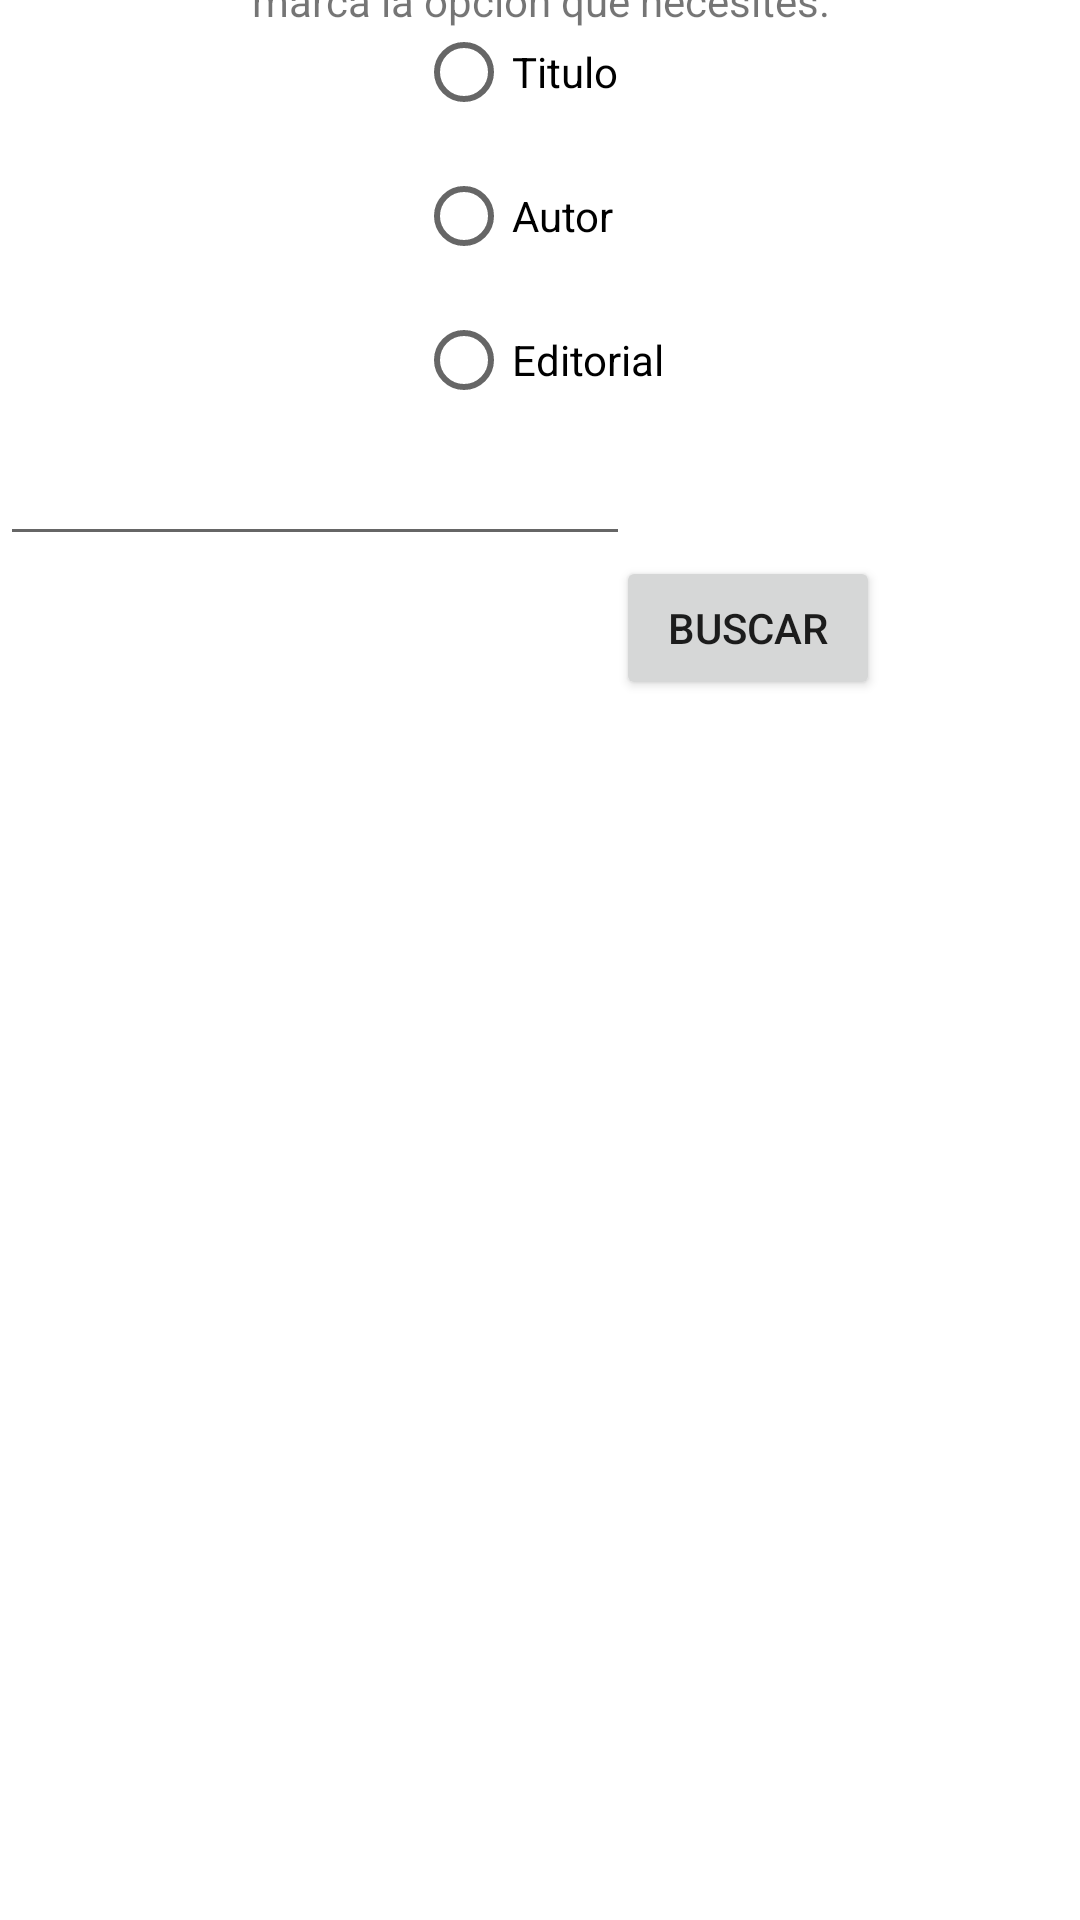

Produce the Android XML layout that renders to this screen, including the resource entries it uses.
<!-- AndroidManifest.xml: application theme Theme.ExamenFin -->
<!-- res/layout/activity_buscar.xml -->
<?xml version="1.0" encoding="utf-8"?>
<androidx.constraintlayout.widget.ConstraintLayout xmlns:android="http://schemas.android.com/apk/res/android"
    xmlns:app="http://schemas.android.com/apk/res-auto"
    xmlns:tools="http://schemas.android.com/tools"
    android:layout_width="match_parent"
    android:layout_height="match_parent"
    tools:context=".Buscar">

    <Button
        android:id="@+id/btnBusqueda"
        android:layout_width="wrap_content"
        android:layout_height="wrap_content"
        android:text="@string/buscar"
        app:layout_constraintEnd_toEndOf="parent"
        app:layout_constraintStart_toStartOf="@+id/radioGroup"
        app:layout_constraintTop_toBottomOf="@+id/etBusqueda" />

    <RadioGroup
        android:id="@+id/radioGroup"
        android:layout_width="wrap_content"
        android:layout_height="wrap_content"
        app:layout_constraintEnd_toEndOf="parent"
        app:layout_constraintStart_toStartOf="parent"
        tools:layout_editor_absoluteY="124dp"
        tools:ignore="MissingConstraints">

        <RadioButton
            android:id="@+id/rbTitulo"
            android:layout_width="wrap_content"
            android:layout_height="wrap_content"
            android:text="@string/titulo" />

        <RadioButton
            android:id="@+id/rbAutor"
            android:layout_width="wrap_content"
            android:layout_height="wrap_content"
            android:text="@string/autor"
            tools:layout_editor_absoluteX="170dp"
            tools:layout_editor_absoluteY="227dp" />

        <RadioButton
            android:id="@+id/rbEditorial"
            android:layout_width="wrap_content"
            android:layout_height="wrap_content"
            android:text="@string/editorial"
            tools:layout_editor_absoluteX="177dp"
            tools:layout_editor_absoluteY="266dp" />
    </RadioGroup>

    <TextView
        android:id="@+id/textView2"
        android:layout_width="wrap_content"
        android:layout_height="wrap_content"
        android:text="@string/marca_la_opcion_que_necesites"
        app:layout_constraintBottom_toTopOf="@+id/radioGroup"
        app:layout_constraintEnd_toEndOf="parent"
        app:layout_constraintStart_toStartOf="parent"
        app:layout_constraintTop_toTopOf="parent" />

    <EditText
        android:id="@+id/etBusqueda"
        android:layout_width="wrap_content"
        android:layout_height="wrap_content"
        android:ems="10"
        android:inputType="textPersonName"
        android:text=""
        app:layout_constraintStart_toStartOf="parent"
        app:layout_constraintTop_toBottomOf="@+id/radioGroup" />
</androidx.constraintlayout.widget.ConstraintLayout>
<!-- resources referenced by this layout -->
<resources>
  <string name="autor">Autor</string>
  <string name="buscar">Buscar</string>
  <string name="editorial">Editorial</string>
  <string name="marca_la_opcion_que_necesites">marca la opcion que necesites:</string>
  <string name="titulo">Titulo</string>
  <style name="Theme.ExamenFin" parent="Theme.MaterialComponents.DayNight.DarkActionBar">
          
          <item name="colorPrimary">@color/purple_500</item>
          <item name="colorPrimaryVariant">@color/purple_700</item>
          <item name="colorOnPrimary">@color/white</item>
          
          <item name="colorSecondary">@color/teal_200</item>
          <item name="colorSecondaryVariant">@color/teal_700</item>
          <item name="colorOnSecondary">@color/black</item>
          
          <item name="android:statusBarColor" tools:targetApi="l">?attr/colorPrimaryVariant</item>
          
      </style>
  <!-- not gathered from this repository: default colours our renderer supplied (Android Studio template values) -->
  <color name="purple_500">#FF6200EE</color>
  <color name="purple_700">#FF3700B3</color>
  <color name="teal_200">#FF03DAC5</color>
  <color name="teal_700">#FF018786</color>
  <color name="black">#FF000000</color>
  <color name="white">#FFFFFFFF</color>
</resources>
